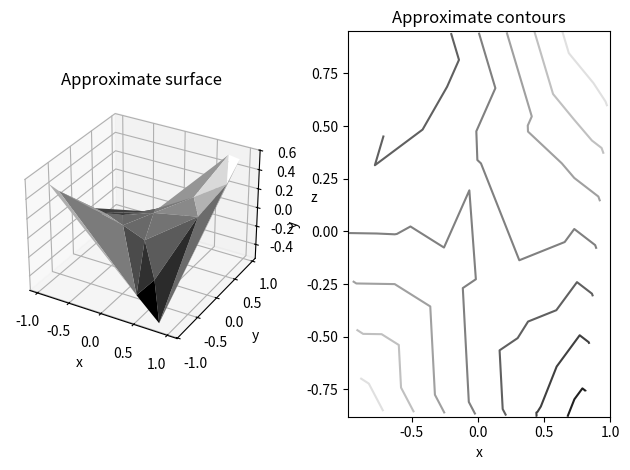

Here is the Python script that generated this plot:
import numpy as np
import matplotlib.pyplot as plt
from mpl_toolkits import mplot3d

x = np.array([0.19, -0.82, 0.8, 0.95, 0.46, 0.71,
              -0.86, -0.55,   0.75, -0.98, 0.55, -0.17, -0.89,
              -0.4, 0.48, -0.09, 1., -0.03, -0.87, -0.43])
y = np.array([-0.25, -0.71, -0.88, 0.55, -0.88, 0.23,
              0.18, -0.06, 0.95, 0.04, -0.59, -0.21, 0.14, 0.94,
              0.51, 0.47, 0.79, 0.33, -0.85, 0.19])
z = np.array([-0.04, 0.44, -0.53, 0.4, -0.31, 0.13,
              -0.12, 0.03, 0.53, -0.03, -0.25, 0.03, -0.1,
              -0.29, 0.19, -0.03, 0.58, -0.01, 0.55, -0.06])

fig = plt.figure(tight_layout=True)
ax1 = fig.add_subplot(1, 2, 1, projection="3d")
ax1.plot_trisurf(x, y, z, cmap="gray")

ax1.set_xlabel("x")
ax1.set_ylabel("y")
ax1.set_zlabel("z")
ax1.set_title("Approximate surface")

ax2 = fig.add_subplot(1, 2, 2)
ax2.tricontour(x, y, z, cmap="gray")
ax2.set_xlabel("x")
ax2.set_ylabel("y")
ax2.set_title("Approximate contours")

plt.show()